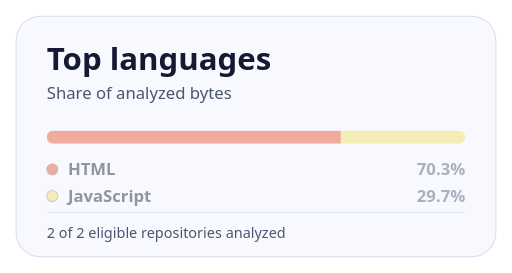
t = 0.00 s
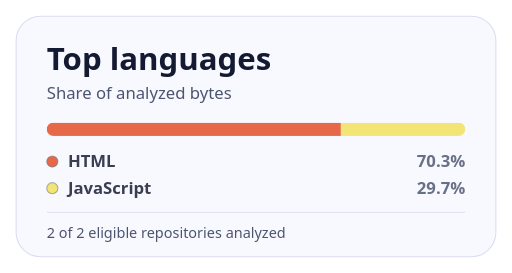
t = 0.28 s
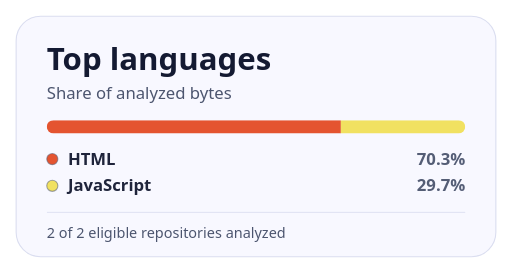
t = 0.55 s
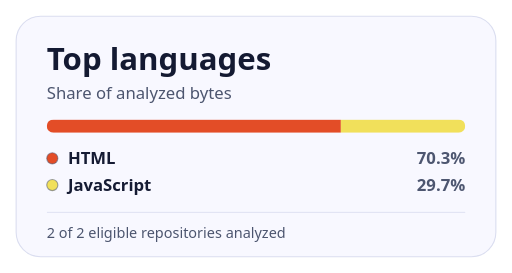
t = 0.83 s
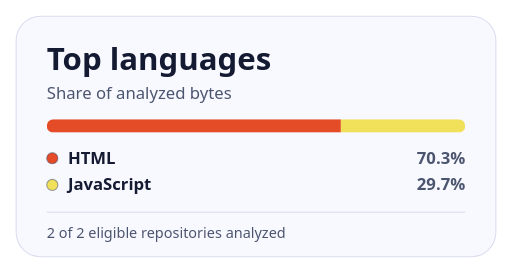
t = 1.10 s

The animated SVG that drew these frames (rendered in a browser with its animation timeline set to each time). Animation: 1 CSS @keyframes rule; one cycle of 1.10 s.

<svg xmlns="http://www.w3.org/2000/svg" width="460" height="245" viewBox="-14 -14 460 245" role="img" aria-labelledby="title description" xml:lang="en">
<title id="title">Top languages</title>
<desc id="description">HTML — 70.3%. JavaScript — 29.7%. 2 of 2 eligible repositories analyzed</desc>
<style>.content { animation: rise 1.1s cubic-bezier(.2,.7,.25,1) } @keyframes rise { from { transform: translateY(10px); opacity: .45 } }</style>
<g font-family="system-ui, -apple-system, Segoe UI, sans-serif" font-variant-numeric="tabular-nums">
<rect x="0.5" y="0.5" width="431" height="216" rx="22" fill="#f8f8ff" stroke="#dbdef0"/>


<text x="28" y="49" font-size="28" font-weight="750" text-anchor="start" fill="#141a32" unicode-bidi="plaintext">Top languages</text>
<text x="28" y="75" font-size="15" font-weight="500" text-anchor="start" fill="#4c556f" unicode-bidi="plaintext">Share of analyzed bytes</text>

<g transform="translate(0 -33)"><g class="content"><defs><clipPath id="bar"><rect x="28" y="126" width="376" height="12" rx="6"/></clipPath></defs><g clip-path="url(#bar)"><rect x="28" y="126" width="264.2483816067821" height="12" rx="0" fill="#e34c26" stroke="none"/><rect x="292.2483816067821" y="126" width="111.75161839321785" height="12" rx="0" fill="#f1e05a" stroke="none"/></g><circle cx="33" cy="161" r="5" fill="#e34c26" stroke="#4c556f" stroke-opacity=".55"/><text x="47" y="166" font-size="15" font-weight="550" text-anchor="start" fill="#141a32" unicode-bidi="plaintext">HTML</text><text x="404" y="166" font-size="15" font-weight="650" text-anchor="end" fill="#4c556f" unicode-bidi="plaintext">70.3%</text><circle cx="33" cy="185" r="5" fill="#f1e05a" stroke="#4c556f" stroke-opacity=".55"/><text x="47" y="190" font-size="15" font-weight="550" text-anchor="start" fill="#141a32" unicode-bidi="plaintext">JavaScript</text><text x="404" y="190" font-size="15" font-weight="650" text-anchor="end" fill="#4c556f" unicode-bidi="plaintext">29.7%</text></g></g>
<rect x="28" y="176" width="376" height="1" rx="0" fill="#dbdef0" stroke="none"/>
<text x="28" y="200" font-size="13" font-weight="500" text-anchor="start" fill="#4c556f" unicode-bidi="plaintext">2 of 2 eligible repositories analyzed</text>
</g>
</svg>
